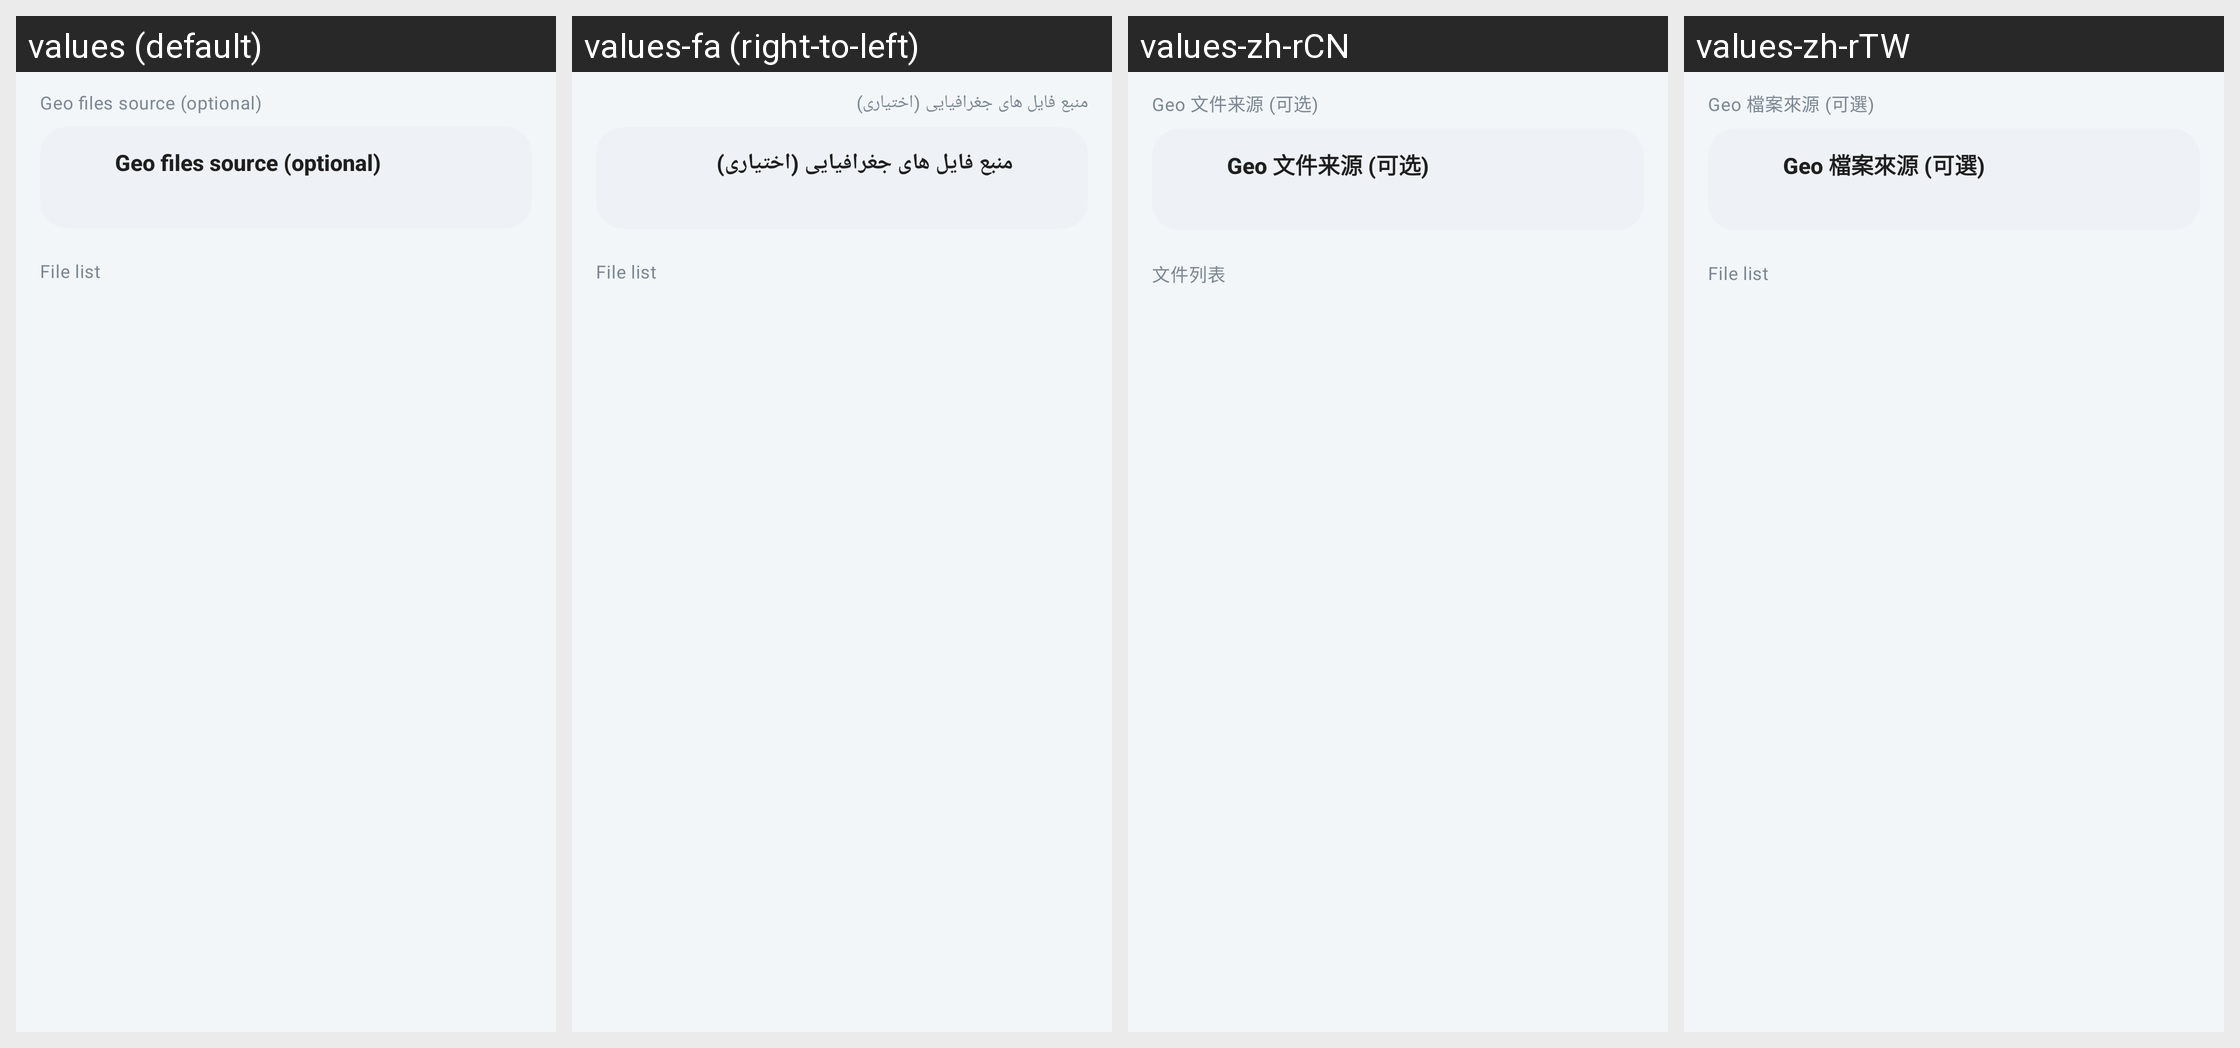

Translations of the strings shown on this Android screen, per locale in the grid:
Android screen res/layout/activity_user_asset.xml rendered under 4 locales, left to right: values (default), values-fa (right-to-left), values-zh-rCN, values-zh-rTW. Device: Nexus 5 (rendered at 1080×1920; each locale shown at half size, 540×960, under a caption strip naming it); theme AppThemeDayNight.NoActionBar.
Other locales in the repository, not shown: values-ar, values-bn, values-bqi-rIR, values-ru, values-vi.
Strings drawn on this screen, with the default value and each locale's value (text and hints the layout hard-codes, and strings that could not be matched under every locale, appear in the picture but are not listed):

asset_geo_files_sources
  values: Geo files source (optional)
  values-fa: منبع فایل های جغرافیایی (اختیاری)
  values-zh-rCN: Geo 文件来源 (可选)
  values-zh-rTW: Geo 檔案來源 (可選)

user_asset_group_file_list
  values: File list
  values-fa: File list  [not translated; the default value is used]
  values-zh-rCN: 文件列表
  values-zh-rTW: File list  [not translated; the default value is used]
